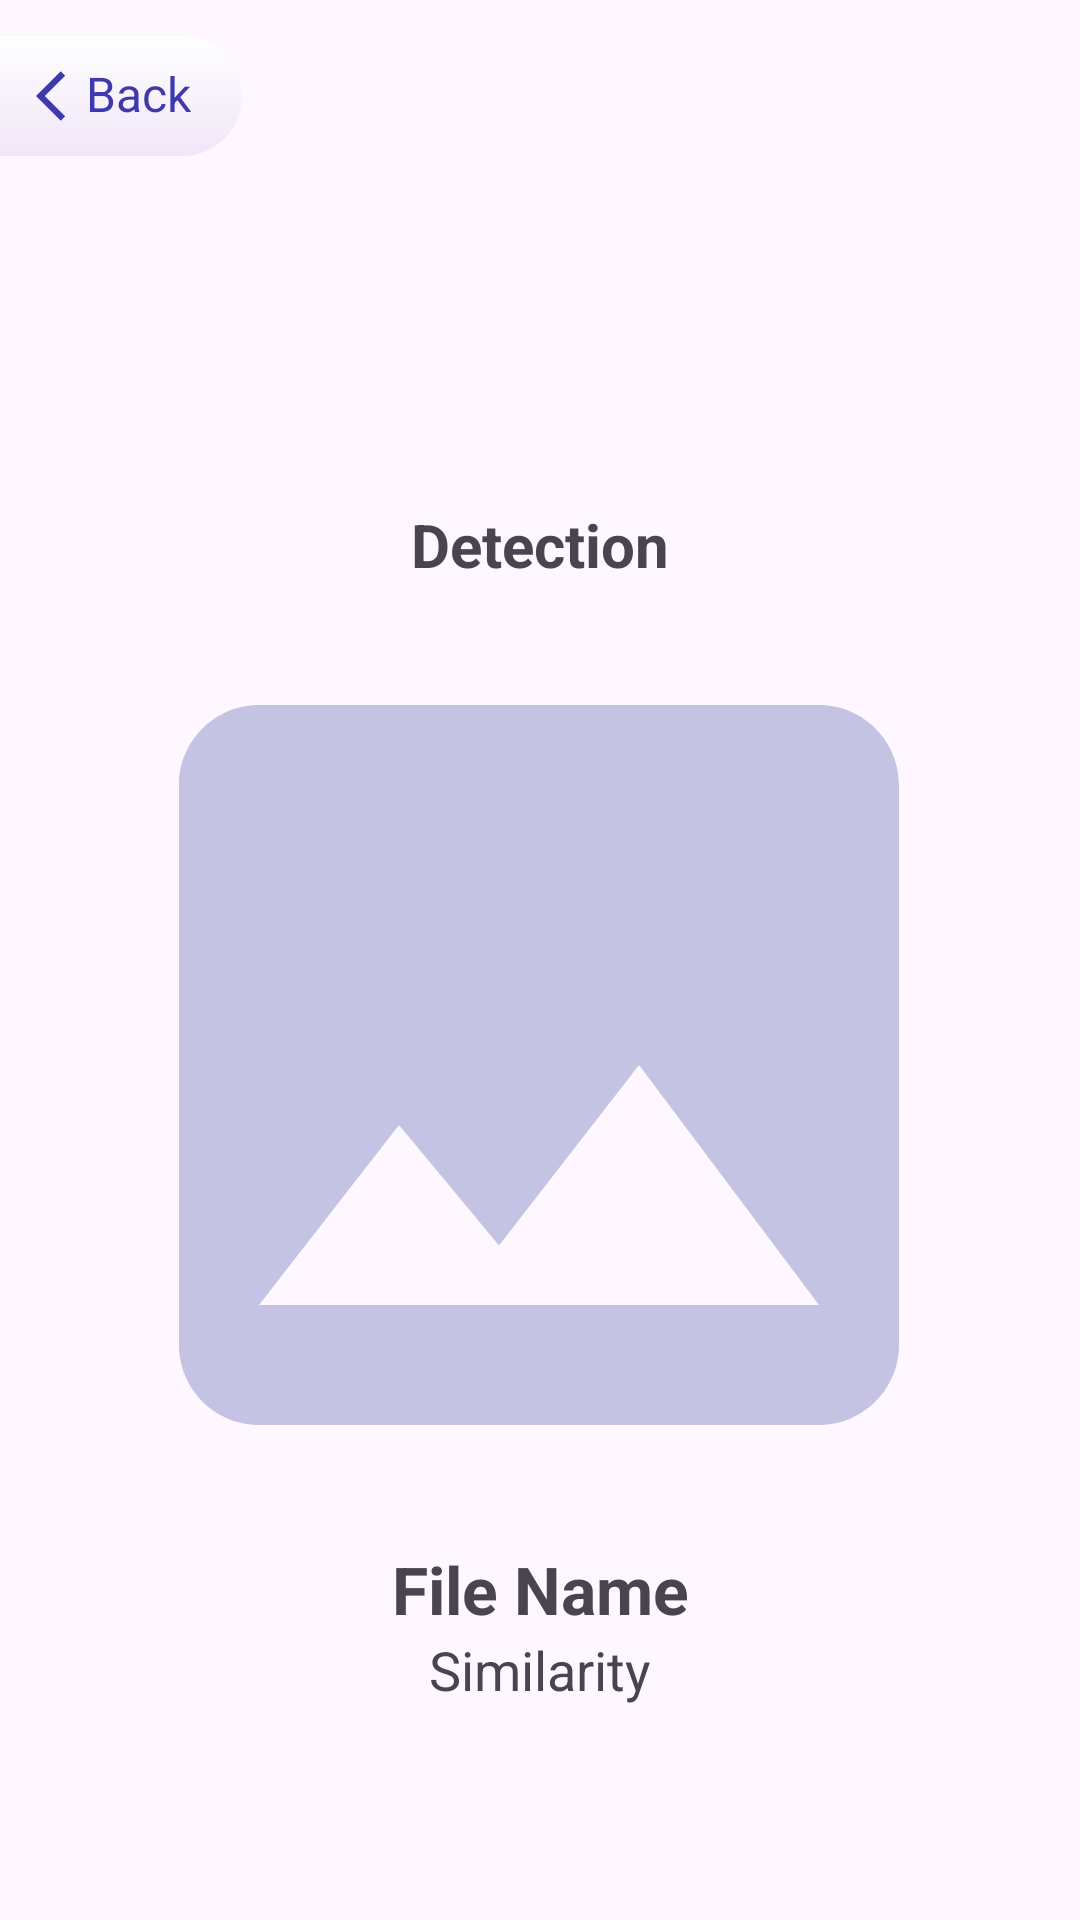

Write the Android layout XML for this screen, with the resource values it uses.
<!-- AndroidManifest.xml: application theme Theme.ArtiFact -->
<!-- res/layout/activity_result.xml -->
<?xml version="1.0" encoding="utf-8"?>
<androidx.constraintlayout.widget.ConstraintLayout xmlns:android="http://schemas.android.com/apk/res/android"
    xmlns:app="http://schemas.android.com/apk/res-auto"
    xmlns:tools="http://schemas.android.com/tools"
    android:id="@+id/main"
    android:layout_width="match_parent"
    android:layout_height="match_parent"
    tools:context=".ml.result.ResultActivity">

    <ImageView
        android:id="@+id/iv_item_bookmark"
        android:layout_width="44dp"
        android:layout_height="61dp"
        android:layout_gravity="end"
        android:layout_marginTop="150dp"
        android:layout_marginEnd="8dp"
        android:contentDescription="@string/item_bookmark"
        app:layout_constraintEnd_toEndOf="parent"
        app:layout_constraintTop_toTopOf="parent" />

    <ImageView
        android:id="@+id/iv_result_header"
        android:layout_width="match_parent"
        android:layout_height="168dp"
        android:src="@drawable/header_result"
        app:layout_constraintEnd_toEndOf="parent"
        app:layout_constraintTop_toTopOf="parent" />

    <ImageView
        android:id="@+id/back_base"
        android:layout_width="100dp"
        android:layout_height="40dp"
        android:layout_marginStart="-20dp"
        android:layout_marginTop="12dp"
        android:src="@drawable/white_full"
        app:layout_constraintStart_toStartOf="parent"
        app:layout_constraintTop_toTopOf="parent" />

    <ImageView
        android:id="@+id/result_back"
        android:layout_width="20dp"
        android:layout_height="20dp"
        android:src="@drawable/back_blue"
        android:layout_marginStart="12dp"
        app:layout_constraintBottom_toBottomOf="@+id/back_base"
        app:layout_constraintStart_toStartOf="parent"
        app:layout_constraintTop_toTopOf="@+id/back_base" />

    <TextView
        android:id="@+id/back_button"
        android:layout_width="wrap_content"
        android:layout_height="wrap_content"
        android:text="@string/back"
        android:layout_marginStart="12dp"
        android:textSize="16sp"
        android:layout_marginBottom="2dp"
        android:textColor="@color/gradient_first"
        app:layout_constraintBottom_toBottomOf="@+id/back_base"
        app:layout_constraintEnd_toEndOf="@+id/back_base"
        app:layout_constraintStart_toStartOf="parent"
        app:layout_constraintTop_toTopOf="@+id/back_base" />

    <TextView
        android:id="@+id/tv_result_detection"
        android:layout_width="wrap_content"
        android:layout_height="wrap_content"
        android:text="@string/detection"
        android:textSize="20sp"
        android:textStyle="bold"
        app:layout_constraintEnd_toEndOf="parent"
        app:layout_constraintStart_toStartOf="parent"
        app:layout_constraintTop_toBottomOf="@+id/iv_result_header" />

    <ImageView
        android:id="@+id/iv_result_image"
        android:layout_width="320dp"
        android:layout_height="320dp"
        android:layout_marginBottom="256dp"
        app:layout_constraintEnd_toEndOf="parent"
        app:layout_constraintHorizontal_bias="0.494"
        app:layout_constraintStart_toStartOf="parent"
        app:layout_constraintTop_toBottomOf="@+id/tv_result_detection"
        app:srcCompat="@drawable/baseline_image_24" />

    <TextView
        android:id="@+id/tv_result_filename"
        android:layout_width="wrap_content"
        android:layout_height="wrap_content"
        android:text="@string/file_name"
        android:textSize="22sp"
        android:textStyle="bold"
        app:layout_constraintEnd_toEndOf="parent"
        app:layout_constraintStart_toStartOf="parent"
        app:layout_constraintTop_toBottomOf="@+id/iv_result_image" />

    <TextView
        android:id="@+id/tv_result_similarity"
        android:layout_width="wrap_content"
        android:layout_height="wrap_content"
        android:text="@string/similarity"
        android:textSize="18sp"
        app:layout_constraintEnd_toEndOf="parent"
        app:layout_constraintStart_toStartOf="parent"
        app:layout_constraintTop_toBottomOf="@+id/tv_result_filename" />

</androidx.constraintlayout.widget.ConstraintLayout>
<!-- resources referenced by this layout -->
<resources>
  <color name="gradient_first">#3F39AF</color>
  <!-- drawable back_blue (drawable) -->
  <vector xmlns:android="http://schemas.android.com/apk/res/android" android:autoMirrored="true" android:height="24dp" android:tint="#3F39AF" android:viewportHeight="24" android:viewportWidth="24" android:width="24dp">
        
      <path android:fillColor="@android:color/white" android:pathData="M11.67,3.87L9.9,2.1 0,12l9.9,9.9 1.77,-1.77L3.54,12z"/>
      
  </vector>
  <!-- drawable baseline_image_24 (drawable) -->
  <vector xmlns:android="http://schemas.android.com/apk/res/android" android:height="24dp" android:tint="#C4C3E3" android:viewportHeight="24" android:viewportWidth="24" android:width="24dp">
        
      <path android:fillColor="@android:color/white" android:pathData="M21,19V5c0,-1.1 -0.9,-2 -2,-2H5c-1.1,0 -2,0.9 -2,2v14c0,1.1 0.9,2 2,2h14c1.1,0 2,-0.9 2,-2zM8.5,13.5l2.5,3.01L14.5,12l4.5,6H5l3.5,-4.5z"/>
      
  </vector>
  <!-- drawable white_full (drawable) -->
  <?xml version="1.0" encoding="utf-8"?>
  <selector xmlns:android="http://schemas.android.com/apk/res/android">
      <item>
          <shape>
              <corners
                  android:topLeftRadius="24dp"
                  android:topRightRadius="24dp"
                  android:bottomLeftRadius="24dp"
                  android:bottomRightRadius="24dp" />
              <gradient
                  android:angle="90"
                  android:endColor="@color/white"
                  android:startColor="@color/base"
                  android:type="linear" />
          </shape>
      </item>
  </selector>
  <string name="back">Back</string>
  <string name="detection">Detection</string>
  <string name="file_name">File Name</string>
  <string name="item_bookmark">Bookmark Item</string>
  <string name="similarity">Similarity</string>
  <style name="Theme.ArtiFact" parent="Base.Theme.ArtiFact" />
  <color name="white">#FFFFFFFF</color>
  <color name="base">#F1E6F8</color>
  <style name="Base.Theme.ArtiFact" parent="Theme.Material3.DayNight.NoActionBar">
          <item name="colorPrimary">@color/gray</item>
          <item name="colorPrimaryVariant">@color/purple</item>
          <item name="colorOnPrimary">@color/white</item>
          <item name="colorSecondary">@color/light_purple</item>
          <item name="colorSecondaryVariant">@color/purple</item>
          <item name="colorSecondaryContainer">@color/white</item>
          <item name="colorOnSecondary">@color/black</item>
          <item name="android:statusBarColor">?attr/colorPrimaryVariant</item>
  
          <item name="android:windowActivityTransitions">true</item>
          <item name="android:windowEnterTransition">@android:transition/slide_left</item>
          <item name="android:windowExitTransition">@android:transition/slide_right</item>
      </style>
  <color name="gray">#808080</color>
  <color name="purple">#4A477A</color>
  <color name="light_purple">#C4C3E3</color>
  <color name="black">#FF000000</color>
</resources>
